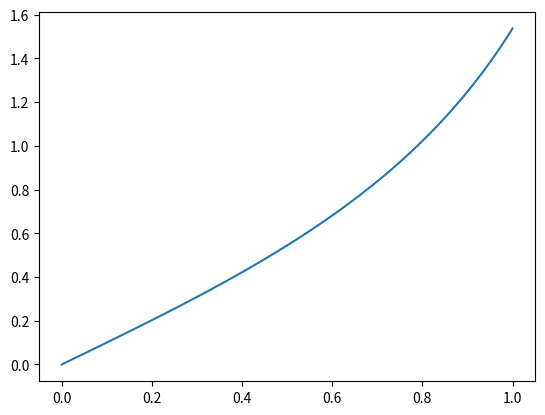

Reproduce this figure in Python.
from matplotlib import pyplot as plt


x0 = 0
h = 0.01
y0 = 0
dfn = lambda y : y**2 + 1
x1 = 0
y1 = 0
x_val1 = [x0]
y_val1 = [y0]

# x_val2 = [x0]
# y_val2 = [y0]

while x1 <= 1 :
    x1 = x0 + h
    x_val1.append(x1)
    y1= y0 + h*dfn(y0)
    y_val1.append(y1)
    x0 = x1
    y0 = y1

plt.plot(x_val1, y_val1)
plt.show()